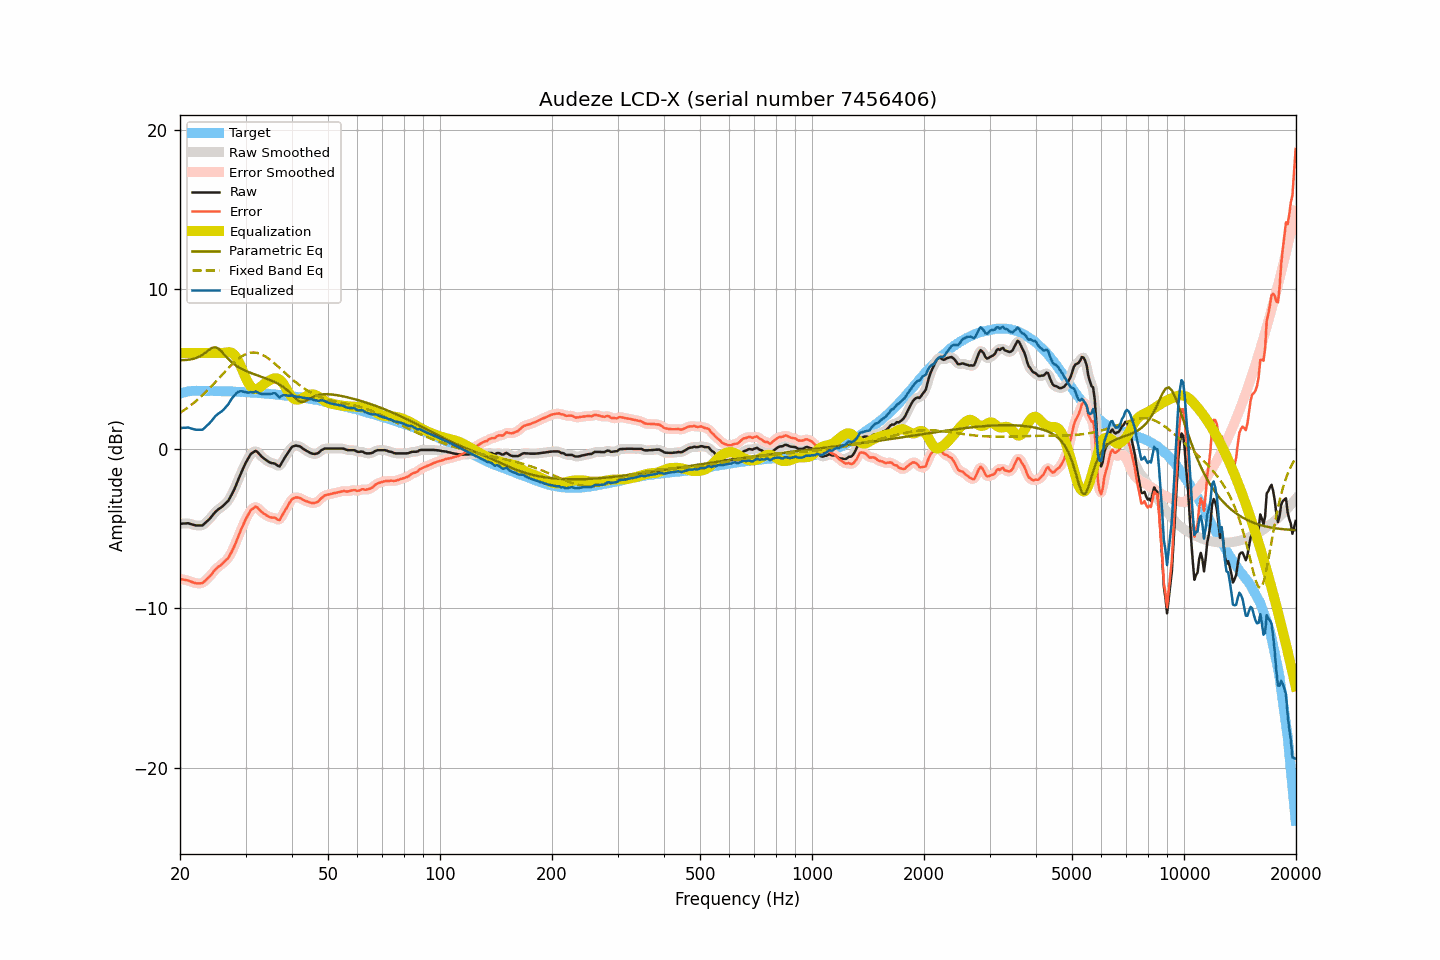

The file beside this chart, header and first rows:
frequency, raw, smoothed, error, error_smoothed, equalization, parametric_eq, fixed_band_eq, equalized_raw, equalized_smoothed, target
20.00, -4.72, -4.72, -8.17, -8.17, 6.00, 5.54, 2.24, 1.28, 1.28, 3.45
20.20, -4.71, -4.70, -8.19, -8.19, 6.00, 5.55, 2.31, 1.29, 1.30, 3.48
20.40, -4.70, -4.69, -8.21, -8.21, 6.00, 5.55, 2.37, 1.30, 1.31, 3.51
20.61, -4.70, -4.69, -8.23, -8.23, 6.00, 5.56, 2.44, 1.30, 1.31, 3.53
20.81, -4.69, -4.68, -8.25, -8.25, 6.00, 5.56, 2.51, 1.31, 1.32, 3.56
21.02, -4.68, -4.69, -8.27, -8.27, 6.00, 5.57, 2.59, 1.32, 1.31, 3.59
21.23, -4.71, -4.70, -8.31, -8.31, 6.00, 5.58, 2.66, 1.29, 1.30, 3.60
21.44, -4.74, -4.73, -8.35, -8.34, 6.00, 5.60, 2.74, 1.26, 1.27, 3.61
21.66, -4.77, -4.77, -8.38, -8.39, 6.00, 5.62, 2.82, 1.23, 1.23, 3.62
21.87, -4.80, -4.79, -8.41, -8.42, 6.00, 5.65, 2.90, 1.20, 1.21, 3.62
22.09, -4.82, -4.81, -8.44, -8.44, 6.00, 5.68, 2.99, 1.18, 1.19, 3.63
22.31, -4.82, -4.82, -8.44, -8.45, 6.00, 5.72, 3.07, 1.18, 1.18, 3.63
22.54, -4.82, -4.83, -8.44, -8.45, 6.00, 5.77, 3.16, 1.18, 1.17, 3.63
22.76, -4.82, -4.82, -8.44, -8.44, 6.00, 5.83, 3.26, 1.18, 1.18, 3.63
22.99, -4.82, -4.79, -8.43, -8.41, 6.00, 5.88, 3.35, 1.18, 1.21, 3.62
23.22, -4.73, -4.73, -8.34, -8.34, 6.00, 5.96, 3.44, 1.27, 1.27, 3.61
23.45, -4.64, -4.64, -8.25, -8.26, 6.00, 6.03, 3.54, 1.36, 1.36, 3.61
23.69, -4.54, -4.54, -8.15, -8.15, 6.00, 6.11, 3.64, 1.46, 1.46, 3.61
23.92, -4.44, -4.44, -8.06, -8.06, 6.00, 6.19, 3.74, 1.56, 1.56, 3.61
24.16, -4.33, -4.33, -7.96, -7.95, 6.00, 6.26, 3.85, 1.67, 1.67, 3.62
24.40, -4.21, -4.21, -7.83, -7.83, 6.00, 6.32, 3.95, 1.79, 1.79, 3.62
24.65, -4.09, -4.09, -7.70, -7.70, 6.00, 6.34, 4.06, 1.91, 1.91, 3.61
24.89, -3.96, -3.97, -7.57, -7.58, 6.00, 6.36, 4.17, 2.04, 2.03, 3.61
25.14, -3.87, -3.88, -7.48, -7.48, 6.00, 6.31, 4.28, 2.13, 2.12, 3.61
25.39, -3.79, -3.80, -7.40, -7.40, 6.00, 6.27, 4.38, 2.21, 2.20, 3.61
25.65, -3.73, -3.73, -7.33, -7.33, 6.00, 6.17, 4.50, 2.27, 2.27, 3.61
25.91, -3.66, -3.65, -7.25, -7.25, 6.00, 6.08, 4.61, 2.34, 2.35, 3.59
26.16, -3.56, -3.56, -7.16, -7.16, 6.00, 5.96, 4.72, 2.44, 2.44, 3.59
26.43, -3.47, -3.48, -7.06, -7.07, 6.01, 5.85, 4.83, 2.54, 2.54, 3.59
26.69, -3.37, -3.38, -6.96, -6.97, 6.03, 5.73, 4.93, 2.67, 2.66, 3.59
26.96, -3.28, -3.25, -6.87, -6.84, 6.05, 5.62, 5.04, 2.77, 2.79, 3.59
27.23, -3.10, -3.10, -6.69, -6.69, 6.04, 5.53, 5.14, 2.94, 2.94, 3.59
27.50, -2.91, -2.92, -6.49, -6.50, 6.01, 5.43, 5.25, 3.11, 3.09, 3.59
27.77, -2.71, -2.71, -6.29, -6.29, 5.95, 5.35, 5.34, 3.24, 3.24, 3.58
28.05, -2.50, -2.49, -6.08, -6.06, 5.85, 5.27, 5.44, 3.35, 3.36, 3.57
28.33, -2.25, -2.26, -5.82, -5.83, 5.72, 5.20, 5.53, 3.47, 3.46, 3.56
28.62, -2.01, -2.01, -5.57, -5.57, 5.55, 5.13, 5.61, 3.54, 3.54, 3.56
28.90, -1.76, -1.77, -5.32, -5.32, 5.35, 5.07, 5.69, 3.59, 3.59, 3.56
29.19, -1.53, -1.53, -5.07, -5.08, 5.13, 5.02, 5.76, 3.60, 3.60, 3.55
29.48, -1.30, -1.30, -4.86, -4.85, 4.89, 4.97, 5.82, 3.58, 3.59, 3.56
29.78, -1.08, -1.08, -4.62, -4.63, 4.64, 4.92, 5.88, 3.56, 3.56, 3.54
30.08, -0.87, -0.88, -4.41, -4.42, 4.41, 4.87, 5.92, 3.54, 3.53, 3.54
30.38, -0.69, -0.68, -4.22, -4.21, 4.21, 4.83, 5.97, 3.52, 3.53, 3.53
30.68, -0.52, -0.51, -4.04, -4.03, 4.04, 4.79, 5.99, 3.52, 3.53, 3.53
30.99, -0.35, -0.37, -3.86, -3.89, 3.90, 4.75, 6.01, 3.55, 3.53, 3.52
31.30, -0.27, -0.26, -3.78, -3.77, 3.80, 4.71, 6.02, 3.53, 3.54, 3.51
31.61, -0.21, -0.18, -3.72, -3.69, 3.74, 4.67, 6.03, 3.54, 3.56, 3.51
31.93, -0.14, -0.17, -3.64, -3.67, 3.72, 4.63, 6.02, 3.59, 3.55, 3.50
32.24, -0.20, -0.21, -3.69, -3.70, 3.74, 4.60, 6.00, 3.54, 3.53, 3.49
32.57, -0.31, -0.29, -3.79, -3.78, 3.79, 4.56, 5.97, 3.48, 3.50, 3.48
32.89, -0.42, -0.41, -3.90, -3.89, 3.86, 4.53, 5.94, 3.44, 3.45, 3.48
33.22, -0.52, -0.51, -3.99, -3.98, 3.94, 4.49, 5.89, 3.43, 3.43, 3.47
33.55, -0.60, -0.60, -4.06, -4.06, 4.03, 4.45, 5.84, 3.43, 3.43, 3.47
33.89, -0.68, -0.68, -4.13, -4.13, 4.11, 4.42, 5.78, 3.44, 3.44, 3.45
34.23, -0.75, -0.75, -4.20, -4.20, 4.18, 4.38, 5.72, 3.43, 3.43, 3.45
34.57, -0.82, -0.82, -4.25, -4.25, 4.24, 4.34, 5.65, 3.42, 3.42, 3.44
34.92, -0.88, -0.87, -4.30, -4.30, 4.30, 4.30, 5.58, 3.42, 3.43, 3.42
35.27, -0.91, -0.90, -4.33, -4.31, 4.35, 4.26, 5.50, 3.44, 3.45, 3.42
35.62, -0.92, -0.92, -4.32, -4.33, 4.39, 4.21, 5.41, 3.47, 3.47, 3.41
35.97, -0.94, -0.96, -4.33, -4.36, 4.41, 4.17, 5.33, 3.47, 3.45, 3.39
... 635 more rows
